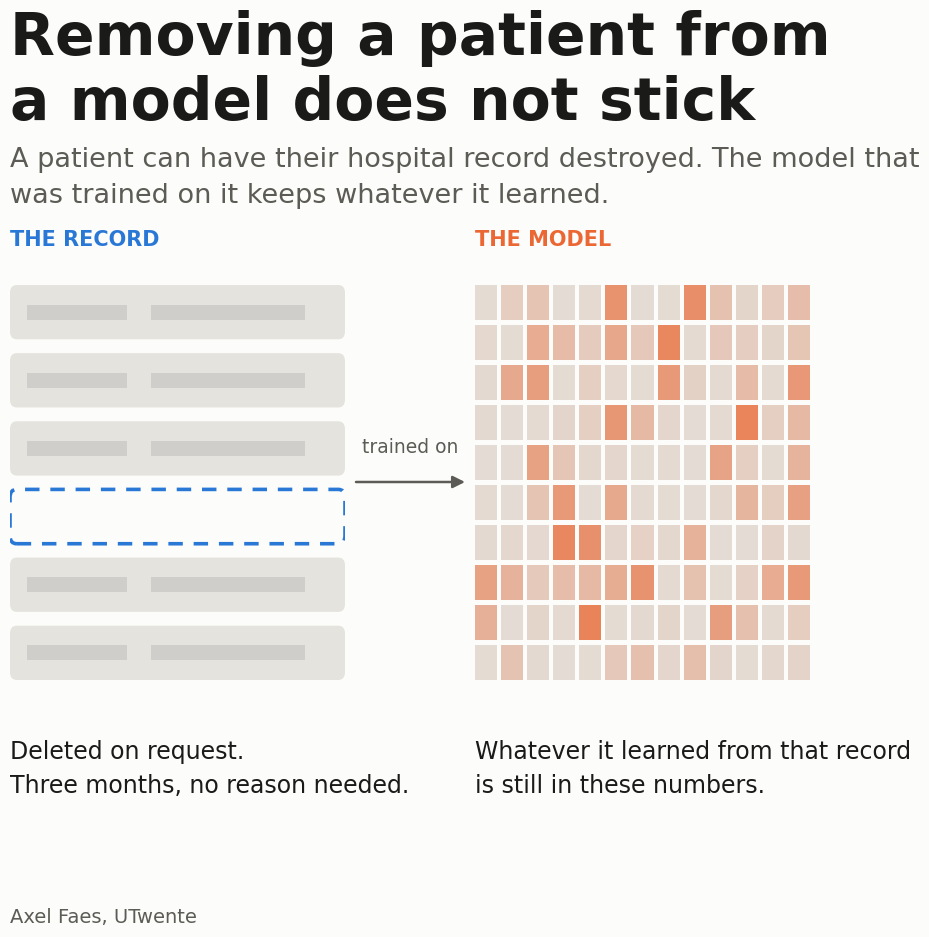

Generate this figure with matplotlib:
"""Graphic for the LinkedIn post 08-delete-the-record-keep-the-model.

Two panels, one claim. Left: a patient record is removed from the database, so its
row is an empty slot. Right: the model that trained on that record keeps a trace of
it, spread over the weights, and nothing says which weights to touch.

Nothing here is measured. It is a schematic of an open problem, so the right panel
is drawn from a seeded random spread on purpose: the point is that the location is
unknown, and a figure that marked specific cells would claim the opposite.

Colours are categorical slots 1 and 2 of the house palette, validated for
colour-vision deficiency separation (worst adjacent protan dE 24.7, floor 8).

Run: python 08-delete-the-record-keep-the-model.py
"""

import matplotlib

matplotlib.use("Agg")
import matplotlib.pyplot as plt
import numpy as np
from matplotlib import font_manager
from matplotlib.patches import FancyArrowPatch, FancyBboxPatch, Rectangle

OUT = "08-delete-the-record-keep-the-model.png"

BLUE = "#2a78d6"    # slot 1: the patient record
ORANGE = "#eb6834"  # slot 2: the trace left in the model
SURFACE = "#fcfcfb"
INK = "#1a1a19"
INK_2 = "#5c5b55"
GRID = "#e4e3de"

N_ROWS = 6          # records in the left panel
GONE = 3            # which one was deleted
N_COLS_W = 13       # weight grid
N_ROWS_W = 10
SEED = 11


def _font():
    """Prefer Helvetica Neue, fall back to whatever the system has."""
    have = {f.name for f in font_manager.fontManager.ttflist}
    for name in ("Helvetica Neue", "Helvetica", "Arial", "DejaVu Sans"):
        if name in have:
            return name
    return "sans-serif"


def _records(ax):
    """Six rows of a table with one row emptied out."""
    ax.set_xlim(0, 1)
    ax.set_ylim(0, 1)
    ax.axis("off")

    pad = 0.035
    h = (1.0 - pad * (N_ROWS - 1)) / N_ROWS
    for i in range(N_ROWS):
        y = 1.0 - (i + 1) * h - i * pad
        if i == GONE:
            box = FancyBboxPatch(
                (0.0, y), 1.0, h,
                boxstyle="round,pad=0,rounding_size=0.02",
                facecolor=SURFACE, edgecolor=BLUE, linewidth=2.6,
                linestyle=(0, (4, 3)),
            )
            ax.add_patch(box)
        else:
            box = FancyBboxPatch(
                (0.0, y), 1.0, h,
                boxstyle="round,pad=0,rounding_size=0.02",
                facecolor=GRID, edgecolor="none",
            )
            ax.add_patch(box)
            # Two blocks per row, so it reads as a record and not as a bar chart.
            ax.add_patch(Rectangle((0.05, y + h * 0.36), 0.30, h * 0.28,
                                   facecolor="#cfceca", edgecolor="none"))
            ax.add_patch(Rectangle((0.42, y + h * 0.36), 0.46, h * 0.28,
                                   facecolor="#cfceca", edgecolor="none"))


def _weights(ax):
    """A weight grid tinted everywhere, brighter in a few cells, none of them named."""
    ax.set_xlim(0, 1)
    ax.set_ylim(0, 1)
    ax.axis("off")

    rng = np.random.default_rng(SEED)
    tint = rng.random((N_ROWS_W, N_COLS_W)) ** 2.6

    gap = 0.012
    w = (1.0 - gap * (N_COLS_W - 1)) / N_COLS_W
    h = (1.0 - gap * (N_ROWS_W - 1)) / N_ROWS_W
    for r in range(N_ROWS_W):
        for c in range(N_COLS_W):
            x = c * (w + gap)
            y = 1.0 - (r + 1) * h - r * gap
            ax.add_patch(Rectangle((x, y), w, h, facecolor=GRID, edgecolor="none"))
            ax.add_patch(Rectangle((x, y), w, h, facecolor=ORANGE, edgecolor="none",
                                   alpha=0.06 + 0.72 * tint[r, c]))


def main():
    plt.rcParams["font.family"] = _font()

    fig = plt.figure(figsize=(10, 10), dpi=120, facecolor=SURFACE)

    ax_l = fig.add_axes([0.105, 0.285, 0.335, 0.395])
    ax_r = fig.add_axes([0.570, 0.285, 0.335, 0.395])
    ax_l.set_facecolor(SURFACE)
    ax_r.set_facecolor(SURFACE)
    _records(ax_l)
    _weights(ax_r)

    fig.text(0.105, 0.955, "Removing a patient from", fontsize=42,
             fontweight="bold", color=INK, va="top")
    fig.text(0.105, 0.890, "a model does not stick", fontsize=42,
             fontweight="bold", color=INK, va="top")
    fig.text(0.105, 0.818,
             "A patient can have their hospital record destroyed. The model that\n"
             "was trained on it keeps whatever it learned.",
             fontsize=19.5, color=INK_2, va="top", linespacing=1.5)

    fig.text(0.105, 0.715, "THE RECORD", fontsize=15, fontweight="bold",
             color=BLUE, va="bottom")
    fig.text(0.570, 0.715, "THE MODEL", fontsize=15, fontweight="bold",
             color=ORANGE, va="bottom")

    # The training step, drawn in the gutter between the two panels.
    fig.text(0.5055, 0.508, "trained on", fontsize=13.5, color=INK_2,
             ha="center", va="bottom")
    fig.add_artist(FancyArrowPatch(
        (0.451, 0.483), (0.560, 0.483), transform=fig.transFigure,
        arrowstyle="-|>", mutation_scale=18, color=INK_2, linewidth=1.8,
        shrinkA=0, shrinkB=0))

    fig.text(0.105, 0.225,
             "Deleted on request.\nThree months, no reason needed.",
             fontsize=17, color=INK, va="top", linespacing=1.5)
    fig.text(0.570, 0.225,
             "Whatever it learned from that record\nis still in these numbers.",
             fontsize=17, color=INK, va="top", linespacing=1.5)

    fig.text(0.105, 0.042,
             "Axel Faes, UTwente",
             fontsize=14, color=INK_2)

    fig.savefig(OUT, facecolor=SURFACE)
    print("wrote", OUT)


if __name__ == "__main__":
    main()
